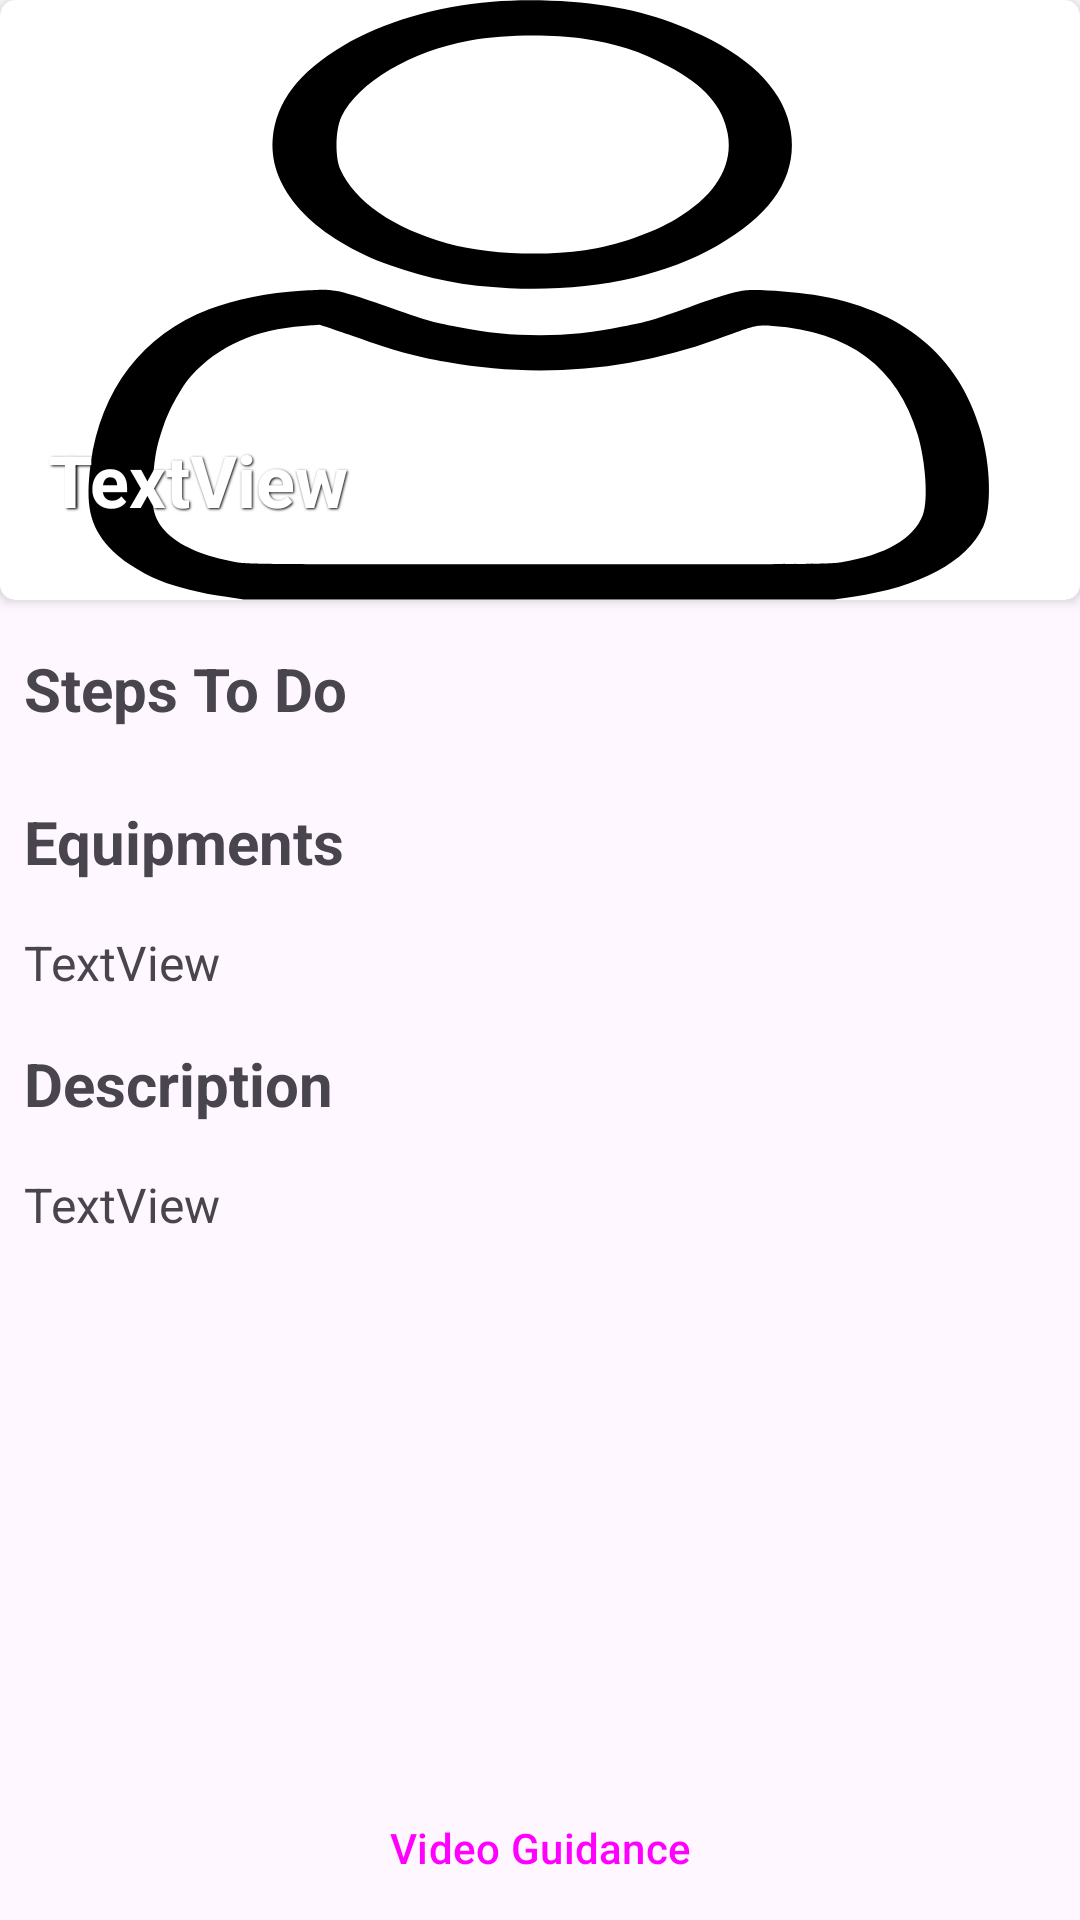

Android layout source for this screen:
<!-- AndroidManifest.xml: application theme Theme.MuscleFit -->
<!-- res/layout/activity_exercise_information.xml -->
<?xml version="1.0" encoding="utf-8"?>
<androidx.constraintlayout.widget.ConstraintLayout xmlns:android="http://schemas.android.com/apk/res/android"
    xmlns:app="http://schemas.android.com/apk/res-auto"
    xmlns:tools="http://schemas.android.com/tools"
    android:layout_width="match_parent"
    android:layout_height="match_parent"
    tools:context=".Activities.ExerciseInformationActivity">

    <androidx.core.widget.NestedScrollView
        android:id="@+id/nestedScrollView"
        android:layout_width="match_parent"
        android:layout_height="0dp"
        app:layout_constraintBottom_toTopOf="@+id/videosGuidance"
        app:layout_constraintEnd_toEndOf="parent"
        app:layout_constraintStart_toStartOf="parent"
        app:layout_constraintTop_toTopOf="parent">

        <androidx.constraintlayout.widget.ConstraintLayout
            android:layout_width="match_parent"
            android:layout_height="wrap_content">

            <androidx.cardview.widget.CardView
                android:id="@+id/cardView8"
                android:layout_width="0dp"
                android:layout_height="wrap_content"
                app:cardCornerRadius="5dp"
                app:layout_constraintEnd_toEndOf="parent"
                app:layout_constraintStart_toStartOf="parent"
                app:layout_constraintTop_toTopOf="parent">

                <androidx.constraintlayout.widget.ConstraintLayout
                    android:layout_width="match_parent"
                    android:layout_height="match_parent">

                    <ImageView
                        android:id="@+id/informationImage"
                        android:layout_width="0dp"
                        android:layout_height="200dp"
                        android:layout_gravity="center"
                        android:adjustViewBounds="true"
                        android:scaleType="fitXY"
                        app:layout_constraintEnd_toEndOf="parent"
                        app:layout_constraintStart_toStartOf="parent"
                        app:layout_constraintTop_toTopOf="parent"
                        app:srcCompat="@drawable/user" />

                    <TextView
                        android:id="@+id/infoName"
                        android:layout_width="0dp"
                        android:layout_height="wrap_content"
                        android:layout_marginStart="16dp"
                        android:layout_marginEnd="16dp"
                        android:layout_marginBottom="24dp"
                        android:shadowColor="#000000"
                        android:shadowDx="1.5"
                        android:shadowDy="1.3"
                        android:shadowRadius="1.6"
                        android:text="TextView"
                        android:textColor="@color/white"
                        android:textSize="24sp"
                        android:textStyle="bold"
                        app:layout_constraintBottom_toBottomOf="parent"
                        app:layout_constraintEnd_toEndOf="parent"
                        app:layout_constraintStart_toStartOf="parent" />


                </androidx.constraintlayout.widget.ConstraintLayout>
            </androidx.cardview.widget.CardView>

            <TextView
                android:id="@+id/textView43"
                android:layout_width="wrap_content"
                android:layout_height="wrap_content"
                android:layout_marginTop="16dp"
                android:text="Equipments"
                android:textSize="20sp"
                android:textStyle="bold"
                app:layout_constraintStart_toStartOf="@+id/stepsTo"
                app:layout_constraintTop_toBottomOf="@+id/stepsTo" />

            <TextView
                android:id="@+id/equipInformation"
                android:layout_width="0dp"
                android:layout_height="wrap_content"
                android:layout_marginTop="16dp"
                android:layout_marginEnd="8dp"
                android:text="TextView"
                android:textSize="16sp"
                app:layout_constraintEnd_toEndOf="parent"
                app:layout_constraintStart_toStartOf="@+id/textView43"
                app:layout_constraintTop_toBottomOf="@+id/textView43" />

            <TextView
                android:id="@+id/textView46"
                android:layout_width="wrap_content"
                android:layout_height="wrap_content"
                android:layout_marginStart="8dp"
                android:layout_marginTop="16dp"
                android:text="Steps To Do"
                android:textSize="20sp"
                android:textStyle="bold"
                app:layout_constraintStart_toStartOf="@+id/cardView8"
                app:layout_constraintTop_toBottomOf="@+id/cardView8" />

            <androidx.recyclerview.widget.RecyclerView
                android:id="@+id/stepsTo"
                android:layout_width="0dp"
                android:layout_height="wrap_content"
                android:layout_marginTop="8dp"
                android:layout_marginEnd="8dp"
                app:layout_constraintEnd_toEndOf="parent"
                app:layout_constraintStart_toStartOf="@+id/textView46"
                app:layout_constraintTop_toBottomOf="@+id/textView46" />

            <TextView
                android:id="@+id/textView54"
                android:layout_width="wrap_content"
                android:layout_height="wrap_content"
                android:layout_marginTop="16dp"
                android:text="Description"
                android:textSize="20sp"
                android:textStyle="bold"
                app:layout_constraintStart_toStartOf="@+id/textView43"
                app:layout_constraintTop_toBottomOf="@+id/equipInformation" />

            <TextView
                android:id="@+id/des"
                android:layout_width="0dp"
                android:layout_height="wrap_content"
                android:layout_marginTop="16dp"
                android:layout_marginEnd="8dp"
                android:text="TextView"
                android:textSize="16sp"
                app:layout_constraintEnd_toEndOf="parent"
                app:layout_constraintStart_toStartOf="@+id/equipInformation"
                app:layout_constraintTop_toBottomOf="@+id/textView54" />

        </androidx.constraintlayout.widget.ConstraintLayout>
    </androidx.core.widget.NestedScrollView>

    <Button
        android:id="@+id/videosGuidance"
        style="@style/Widget.Material3.Button.IconButton.Outlined"
        android:layout_width="0dp"
        android:layout_height="wrap_content"
        android:layout_marginStart="32dp"
        android:layout_marginEnd="32dp"
        android:text="Video Guidance"
        app:cornerRadius="10dp"
        app:layout_constraintBottom_toBottomOf="parent"
        app:layout_constraintEnd_toEndOf="parent"
        app:layout_constraintStart_toStartOf="parent" />
</androidx.constraintlayout.widget.ConstraintLayout>
<!-- resources referenced by this layout -->
<resources>
  <!-- drawable user (drawable) -->
  <vector xmlns:android="http://schemas.android.com/apk/res/android"
      android:width="22dp"
      android:height="22dp"
      android:viewportWidth="512"
      android:viewportHeight="512">
    <path
        android:pathData="M233.5,1.5c-27.3,4.2 -51.7,17.2 -70.8,37.5 -21,22.3 -31.9,48.1 -33.4,79 -2.1,43.2 19.1,84.5 55.7,108.4 18,11.8 35.3,17.8 56.3,19.5 38.9,3 72.1,-9.2 98.9,-36.5 26.2,-26.7 37.9,-59.6 34.7,-97.4 -2.8,-32.4 -17.1,-60.3 -41.9,-81.7 -19.6,-16.8 -37.6,-25.2 -62.5,-28.8 -12,-1.7 -26,-1.8 -37,-0zM276.1,32.9c15.7,4 27.5,10.9 40.7,23.6 17.2,16.3 25.9,34.3 28.2,57.6 2.7,27.6 -5.8,52.8 -24.5,72.8 -11.6,12.4 -28.7,22.9 -43.2,26.6 -21.5,5.4 -47.1,3.1 -65.5,-6 -25.1,-12.4 -43.7,-35.6 -50.5,-63 -2.6,-10.5 -2.3,-34.2 0.6,-45 7.7,-29 32.9,-55.9 60.9,-65 15.2,-4.9 37.9,-5.6 53.3,-1.6z"
        android:fillColor="#000000"
        android:strokeColor="#00000000"/>
    <path
        android:pathData="M142.7,248.1c-15.3,1.6 -31.1,7.4 -43.6,15.8 -31.2,21.2 -51.4,68.6 -56.1,131.6 -2.6,35.4 -0.5,52.9 8.6,71.2 5,10.2 14.5,21.4 24.2,28.6 7.4,5.4 19.8,11 30.7,13.8l9,2.4 140,-0 140,-0 9,-2.3c31.6,-8.3 53.7,-29.6 61.6,-59.7 4.1,-15.5 3.6,-52.5 -1.2,-81.7 -10.5,-65 -37.1,-104 -79.2,-116.2 -9.6,-2.8 -26.8,-4.9 -31.9,-3.9 -4.9,0.9 -11.7,4.5 -27.1,14.4 -16.6,10.7 -19.2,12.1 -31.6,16.6 -14.6,5.3 -25.5,7.4 -39,7.4 -14,-0 -24.8,-2 -39,-7 -13.4,-4.8 -14,-5.1 -35,-18.4 -11,-7 -19.2,-11.5 -22.4,-12.4 -5.6,-1.4 -5.6,-1.4 -17,-0.2zM168.7,287.6c18.8,12.1 26.7,16 43.2,21.4 43,14.1 86.9,7.3 128.3,-19.8 18.7,-12.3 18.3,-12.1 26.2,-11.1 36.3,4.6 59,35.1 68.6,92.4 3.9,23.6 5.1,56.5 2.5,69 -4.2,20.1 -17.8,34.3 -38.6,40.2 -6,1.7 -13.9,1.8 -143.4,1.8 -129.8,-0 -137.3,-0.1 -143.5,-1.8 -14.9,-4.2 -27.8,-14.4 -33.8,-26.7 -5.2,-10.6 -6.5,-19.5 -5.7,-41 0.7,-21.7 1.7,-31.8 5.2,-49.5 2.6,-13.8 8.7,-33.4 13,-41.9 12.9,-25.6 30.4,-39.6 53.1,-42.5 3.7,-0.5 7.1,-0.9 7.5,-1 0.4,-0 8.2,4.7 17.4,10.5z"
        android:fillColor="#000000"
        android:strokeColor="#00000000"/>
  </vector>
  <style name="Theme.MuscleFit" parent="Theme.Material3.DayNight.NoActionBar">
          
          <item name="colorPrimary">#686060</item>
          <item name="colorPrimaryVariant">#686060</item>
          <item name="colorOnPrimary">@color/white</item>
          
          <item name="colorSecondary">@color/teal_200</item>
          <item name="colorSecondaryVariant">@color/teal_700</item>
          <item name="colorOnSecondary">@color/black</item>
          
          <item name="android:statusBarColor">?attr/colorPrimaryVariant</item>
          
      </style>
  <!-- not gathered from this repository: default colours our renderer supplied (Android Studio template values) -->
  <color name="teal_200">#FF03DAC5</color>
  <color name="teal_700">#FF018786</color>
  <color name="black">#FF000000</color>
  <color name="white">#FFFFFFFF</color>
</resources>
